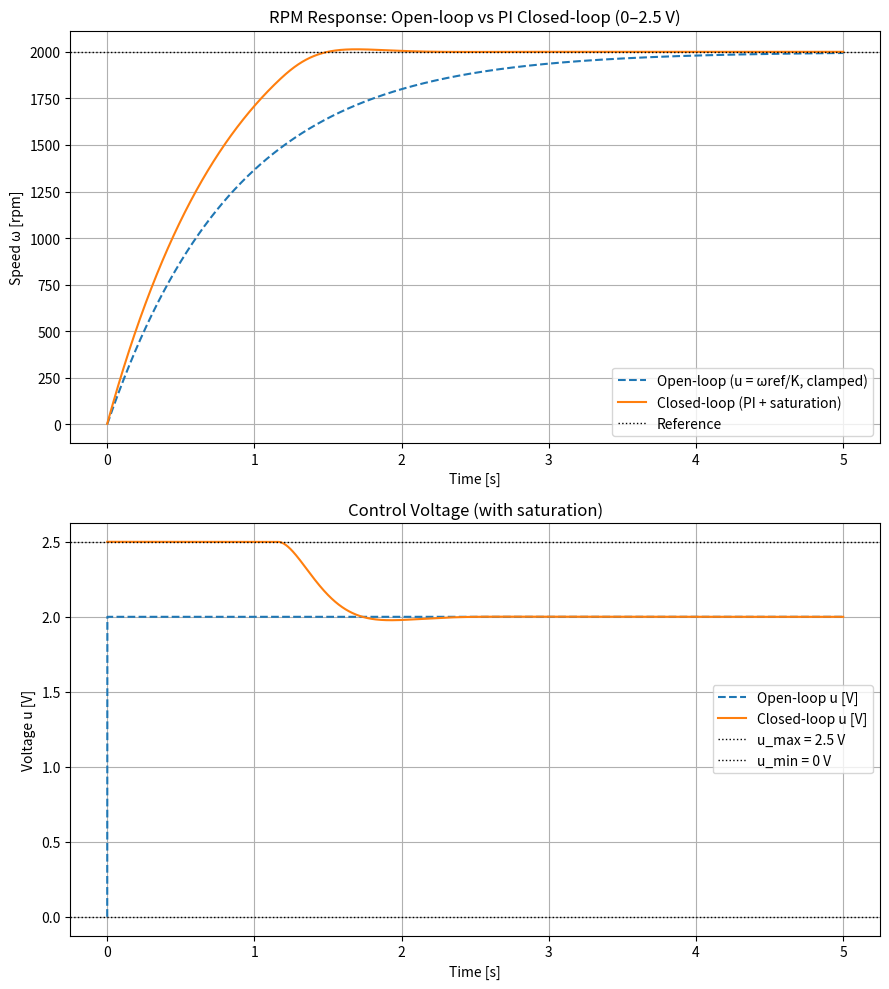

This chart was generated by the following Python code:
import numpy as np
import matplotlib.pyplot as plt

# =========================================================
# 1) PI gains from settling time (2% rule)
# =========================================================


def pi_gains_from_settling_time(K_rpm_per_V, tau, Ts, zeta=0.7):
    wn = 4.0 / (zeta * Ts)
    Kp = (2.0 * zeta * wn * tau - 1.0) / K_rpm_per_V   # units: V/rpm
    Ki = (wn**2 * tau) / K_rpm_per_V                   # units: V/(rpm*s)
    return Kp, Ki, wn

# =========================================================
# 2) Plant Euler step: tau*dω/dt + ω = K*u
#    ω in rpm, u in volts, K in rpm/V
# =========================================================


def plant_euler_step(omega_prev_rpm, u_volts, dt, K_rpm_per_V, tau):
    domega = (-omega_prev_rpm + K_rpm_per_V * u_volts) / tau
    return omega_prev_rpm + dt * domega

# =========================================================
# 3) Open-loop simulation
#    Use u = omega_ref/K (feedforward) and clamp to 0..2.5V
# =========================================================


def simulate_open_loop_rpm(omega_ref_rpm, T, dt, K_rpm_per_V, tau, u_min=0.0, u_max=2.0):
    t = np.arange(0.0, T + dt, dt)
    N = len(t)

    omega = np.zeros(N)
    u = np.zeros(N)

    u_step = omega_ref_rpm / K_rpm_per_V
    u_step = np.clip(u_step, u_min, u_max)

    for n in range(1, N):
        u[n] = u_step
        omega[n] = plant_euler_step(omega[n-1], u[n], dt, K_rpm_per_V, tau)

    return t, omega, u

# =========================================================
# 4) Closed-loop incremental PI with saturation + anti-windup
#    u[n] = u[n-1] + (Kp + Ki*dt)e[n] - Kp e[n-1]
# =========================================================


def simulate_closed_loop_incremental_pi_rpm(omega_ref_rpm, Kp, Ki, T, dt, K_rpm_per_V, tau, u_min=0.0, u_max=2.5):
    t = np.arange(0.0, T + dt, dt)
    N = len(t)

    omega = np.zeros(N)
    u = np.zeros(N)
    e = np.zeros(N)

    # init
    e[0] = omega_ref_rpm - omega[0]
    u[0] = np.clip(Kp * e[0], u_min, u_max)
    omega[0] = plant_euler_step(omega[0], u[0], dt, K_rpm_per_V, tau)

    for n in range(1, N):
        e[n] = omega_ref_rpm - omega[n-1]

        du = (Kp + Ki*dt) * e[n] - Kp * e[n-1]
        u_unsat = u[n-1] + du
        u_sat = np.clip(u_unsat, u_min, u_max)

        # anti-windup: if saturated and du pushes further into saturation, freeze u
        if u_unsat != u_sat:
            if (u_sat == u_max and du > 0) or (u_sat == u_min and du < 0):
                u[n] = u[n-1]
            else:
                u[n] = u_sat
        else:
            u[n] = u_unsat

        omega[n] = plant_euler_step(omega[n-1], u[n], dt, K_rpm_per_V, tau)
        if u[n] > u_max:
            print("What  the fuck Aidan Mario Fucker Vine EEBKC")

    return t, omega, u, e

# =========================================================
# 5) Plot: open-loop vs closed-loop on same axes
# =========================================================


def plot_open_vs_closed(t, omega_open, omega_closed, omega_ref_rpm, u_open=None, u_closed=None):
    fig, axs = plt.subplots(nrows=2, ncols=1, figsize=(9, 10))

    # plt.figure(figsize=(9, 5))
    axs[0].plot(t, omega_open, "--", label="Open-loop (u = ωref/K, clamped)")
    axs[0].plot(t, omega_closed, "-", label="Closed-loop (PI + saturation)")
    axs[0].axhline(omega_ref_rpm, linestyle=":",
                   linewidth=1, color="k", label="Reference")
    axs[0].set_xlabel("Time [s]")
    axs[0].set_ylabel("Speed ω [rpm]")
    axs[0].set_title("RPM Response: Open-loop vs PI Closed-loop (0–2.5 V)")
    axs[0].grid(True)
    axs[0].legend()
    # plt.tight_layout()
    # plt.show()

    # optional: plot voltage too
    if (u_open is not None) and (u_closed is not None):
        # plt.figure(figsize=(9, 4))
        axs[1].plot(t, u_open, "--", label="Open-loop u [V]")
        axs[1].plot(t, u_closed, "-", label="Closed-loop u [V]")
        axs[1].axhline(2.5, linestyle=":", linewidth=1,
                       color="k", label="u_max = 2.5 V")
        axs[1].axhline(0.0, linestyle=":", linewidth=1,
                       color="k", label="u_min = 0 V")
        axs[1].set_xlabel("Time [s]")
        axs[1].set_ylabel("Voltage u [V]")
        axs[1].set_title("Control Voltage (with saturation)")
        axs[1].grid(True)
        axs[1].legend()
        # plt.tight_layout()
        # plt.show()

    plt.tight_layout()

# Display the plot
    plt.show()


# =========================================================
# Example run
# =========================================================
if __name__ == "__main__":
    K = 1000.0      # rpm/V
    tau = 0.87
    Ts = 1.0
    zeta = 0.7

    dt = 0.001
    T = 5.0

    # Choose a reference <= 2500 rpm to be reachable
    omega_ref = 2000.0  # rpm

    Kp, Ki, wn = pi_gains_from_settling_time(K, tau, Ts, zeta)
    print(f"wn={wn:.6f} rad/s, Kp={Kp:.9f} V/rpm, Ki={Ki:.9f} V/(rpm*s)")

    t, omega_ol, u_ol = simulate_open_loop_rpm(
        omega_ref, T, dt, K, tau, 0.0, 2.5)
    t, omega_cl, u_cl, e_cl = simulate_closed_loop_incremental_pi_rpm(
        omega_ref, Kp, Ki, T, dt, K, tau, 0.0, 2.5)

    plot_open_vs_closed(t, omega_ol, omega_cl, omega_ref, u_ol, u_cl)

    print(pi_gains_from_settling_time(K, tau, Ts, zeta))
